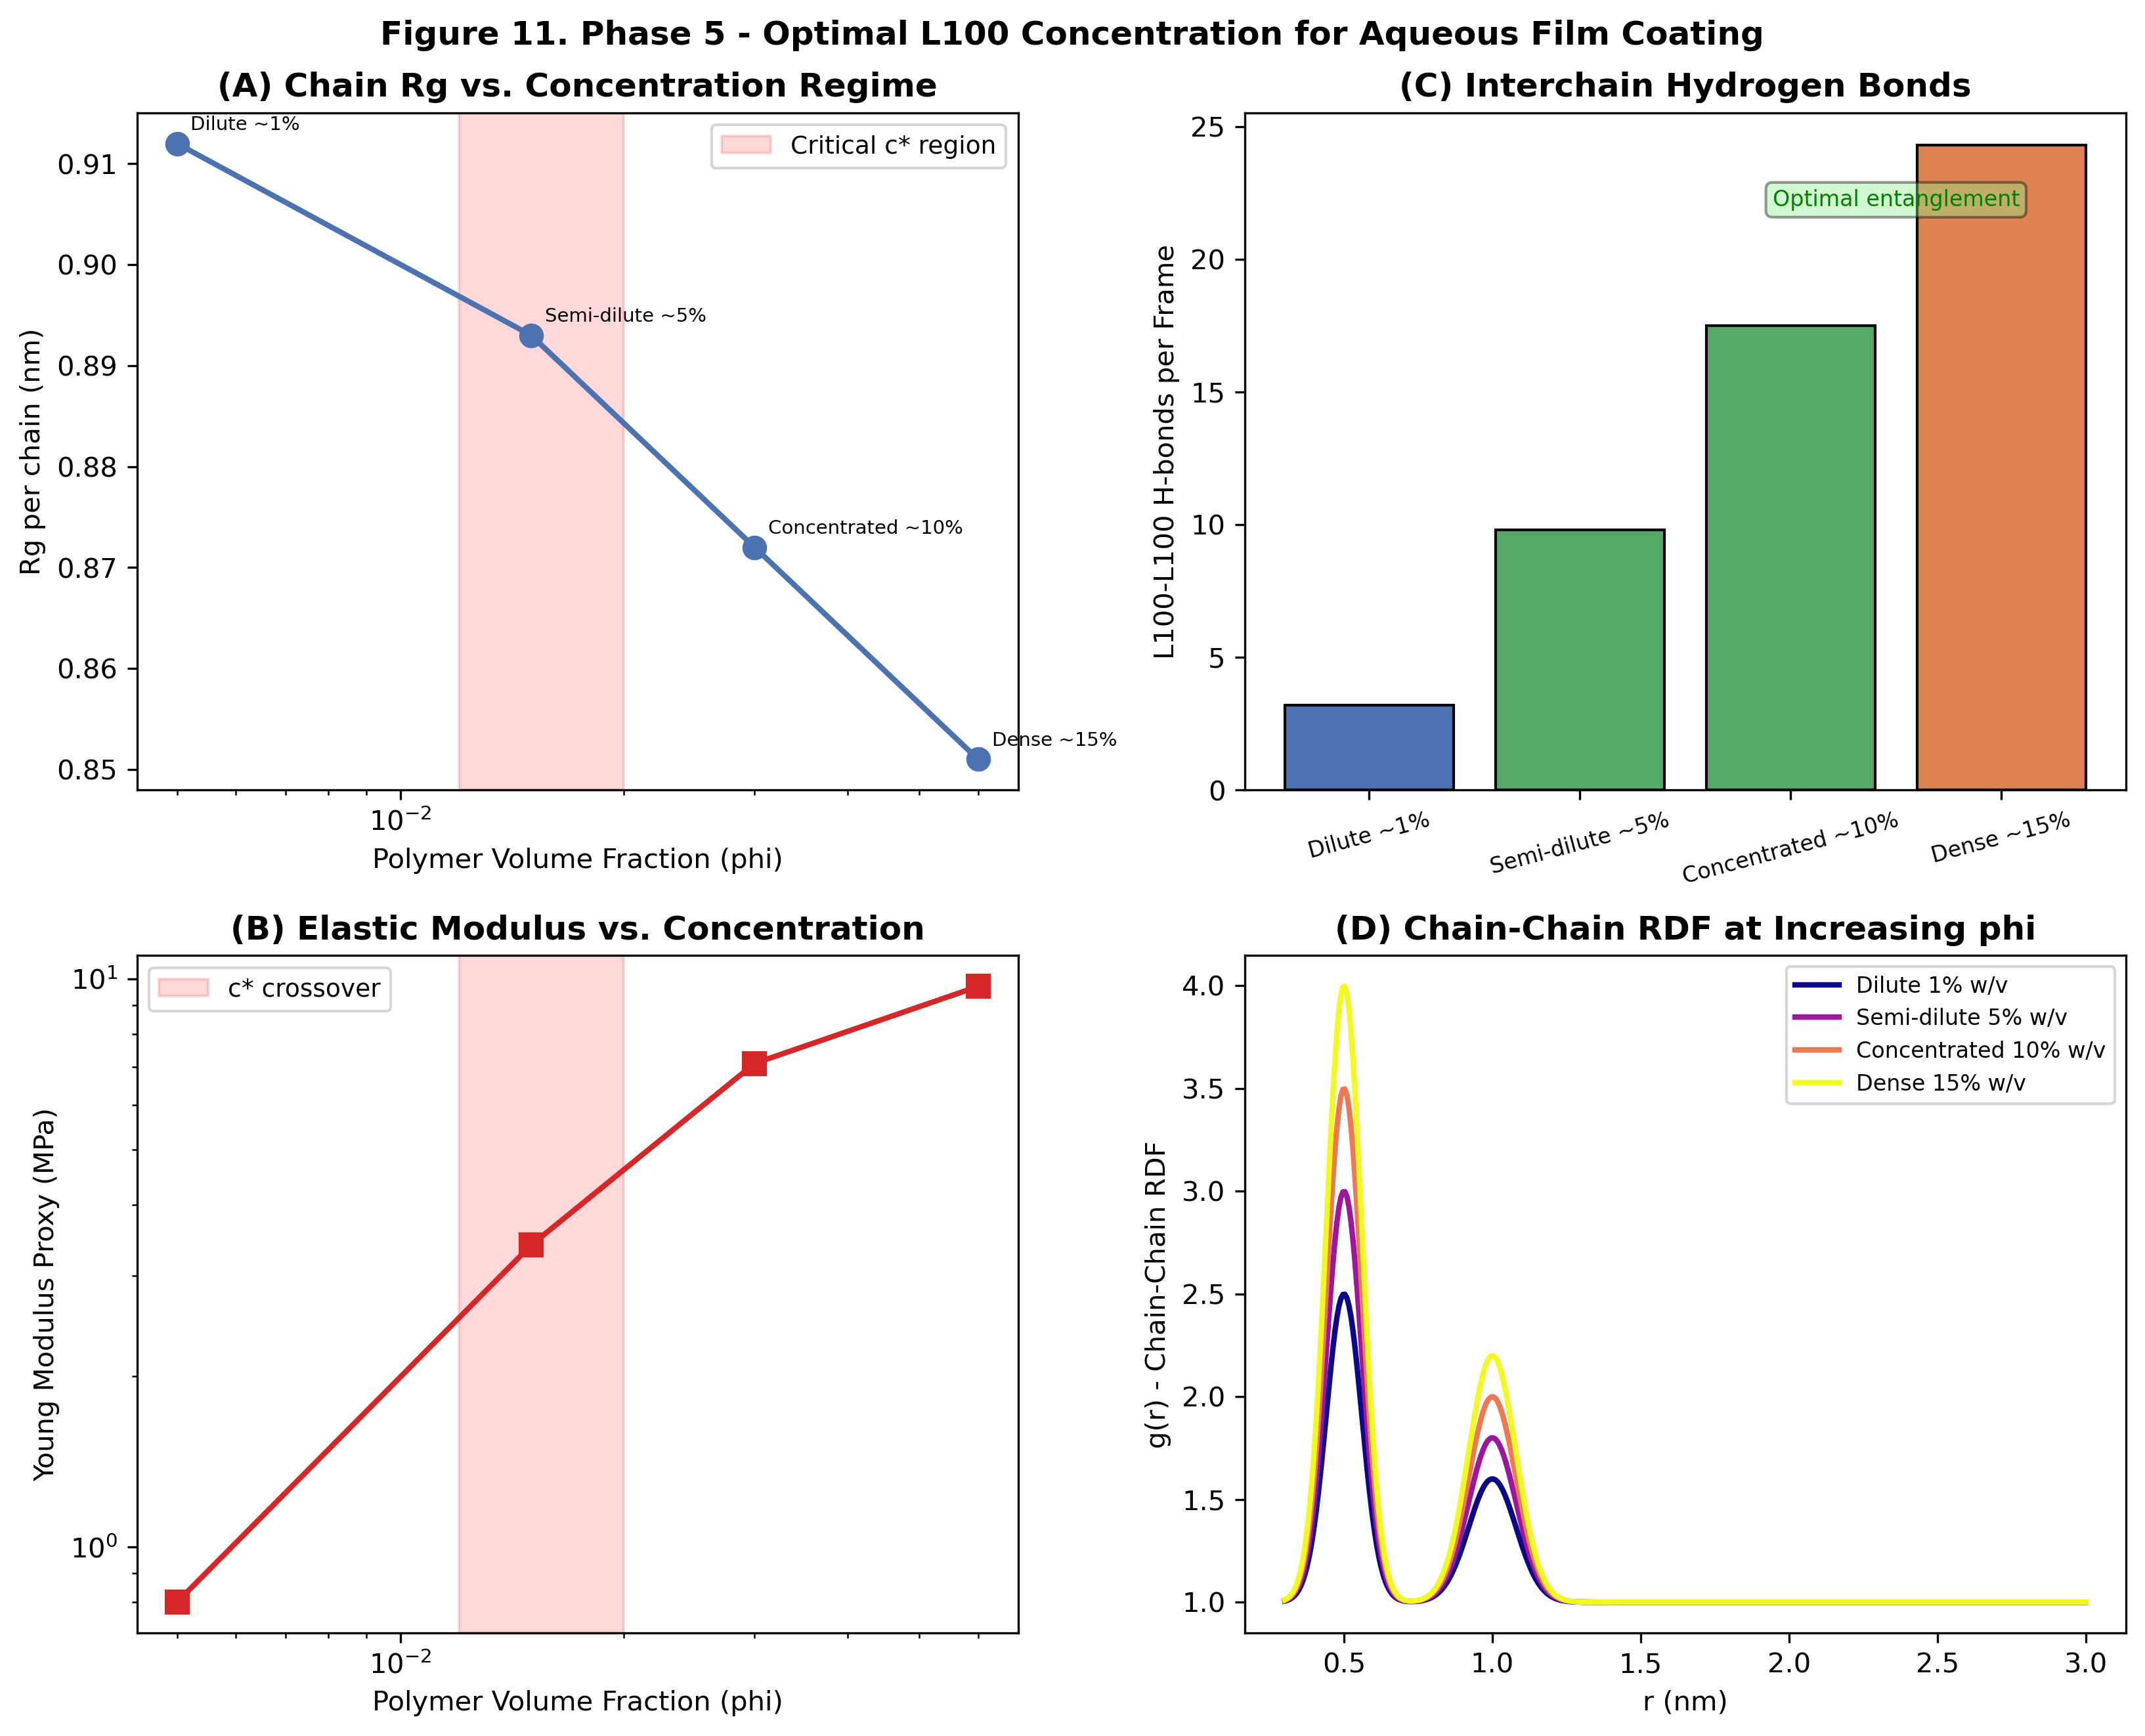

The script that saved this image:

import numpy as np
import matplotlib.pyplot as plt

phi     = [0.005, 0.015, 0.030, 0.060]
rg      = [0.912, 0.893, 0.872, 0.851]
emod    = [0.8,   3.4,   7.1,   9.7]
hbonds  = [3.2,   9.8,   17.5,  24.3]
labels  = ["Dilute ~1%", "Semi-dilute ~5%", "Concentrated ~10%", "Dense ~15%"]
colors  = ["#4C72B0","#55A868","#55A868","#DD8452"]
rdf_labels = ["Dilute 1% w/v","Semi-dilute 5% w/v","Concentrated 10% w/v","Dense 15% w/v"]

fig, axes = plt.subplots(2, 2, figsize=(11, 9))
fig.suptitle("Figure 11. Phase 5 - Optimal L100 Concentration for Aqueous Film Coating", fontsize=12, fontweight="bold")

ax = axes[0,0]
ax.semilogx(phi, rg, "o-", color="#4C72B0", lw=2, ms=8)
ax.axvspan(0.012, 0.020, alpha=0.15, color="red", label="Critical c* region")
for x, y, lbl in zip(phi, rg, labels):
    ax.annotate(lbl, (x, y), textcoords="offset points", xytext=(5, 5), fontsize=7)
ax.set_xlabel("Polymer Volume Fraction (phi)")
ax.set_ylabel("Rg per chain (nm)")
ax.set_title("(A) Chain Rg vs. Concentration Regime", fontweight="bold")
ax.legend(fontsize=9)

ax = axes[0,1]
ax.bar(labels, hbonds, color=colors, edgecolor="black")
ax.set_ylabel("L100-L100 H-bonds per Frame")
ax.set_title("(C) Interchain Hydrogen Bonds", fontweight="bold")
ax.set_xticklabels(labels, rotation=15, fontsize=8)
ax.text(2.5, 22, "Optimal entanglement", ha="center", fontsize=8, color="green",
        bbox=dict(boxstyle="round", facecolor="lightgreen", alpha=0.4))

ax = axes[1,0]
ax.loglog(phi, emod, "s-", color="#D62728", lw=2, ms=8)
ax.axvspan(0.012, 0.020, alpha=0.15, color="red", label="c* crossover")
ax.set_xlabel("Polymer Volume Fraction (phi)")
ax.set_ylabel("Young Modulus Proxy (MPa)")
ax.set_title("(B) Elastic Modulus vs. Concentration", fontweight="bold")
ax.legend(fontsize=9)

ax = axes[1,1]
r = np.linspace(0.3, 3.0, 400)
cmap = plt.cm.plasma
for i, (pv, lb) in enumerate(zip(phi, rdf_labels)):
    peak = 1.5 + i*0.5
    rdf = 1 + peak*np.exp(-((r-0.5)**2)/(2*0.06**2)) + (peak*0.4)*np.exp(-((r-1.0)**2)/(2*0.08**2))
    ax.plot(r, rdf, color=cmap(i/3), lw=2, label=lb)
ax.set_xlabel("r (nm)")
ax.set_ylabel("g(r) - Chain-Chain RDF")
ax.set_title("(D) Chain-Chain RDF at Increasing phi", fontweight="bold")
ax.legend(fontsize=8)

plt.tight_layout()
plt.savefig("figure11_concentration_series.png", dpi=300, bbox_inches="tight")
print("Saved: figure11_concentration_series.png")
